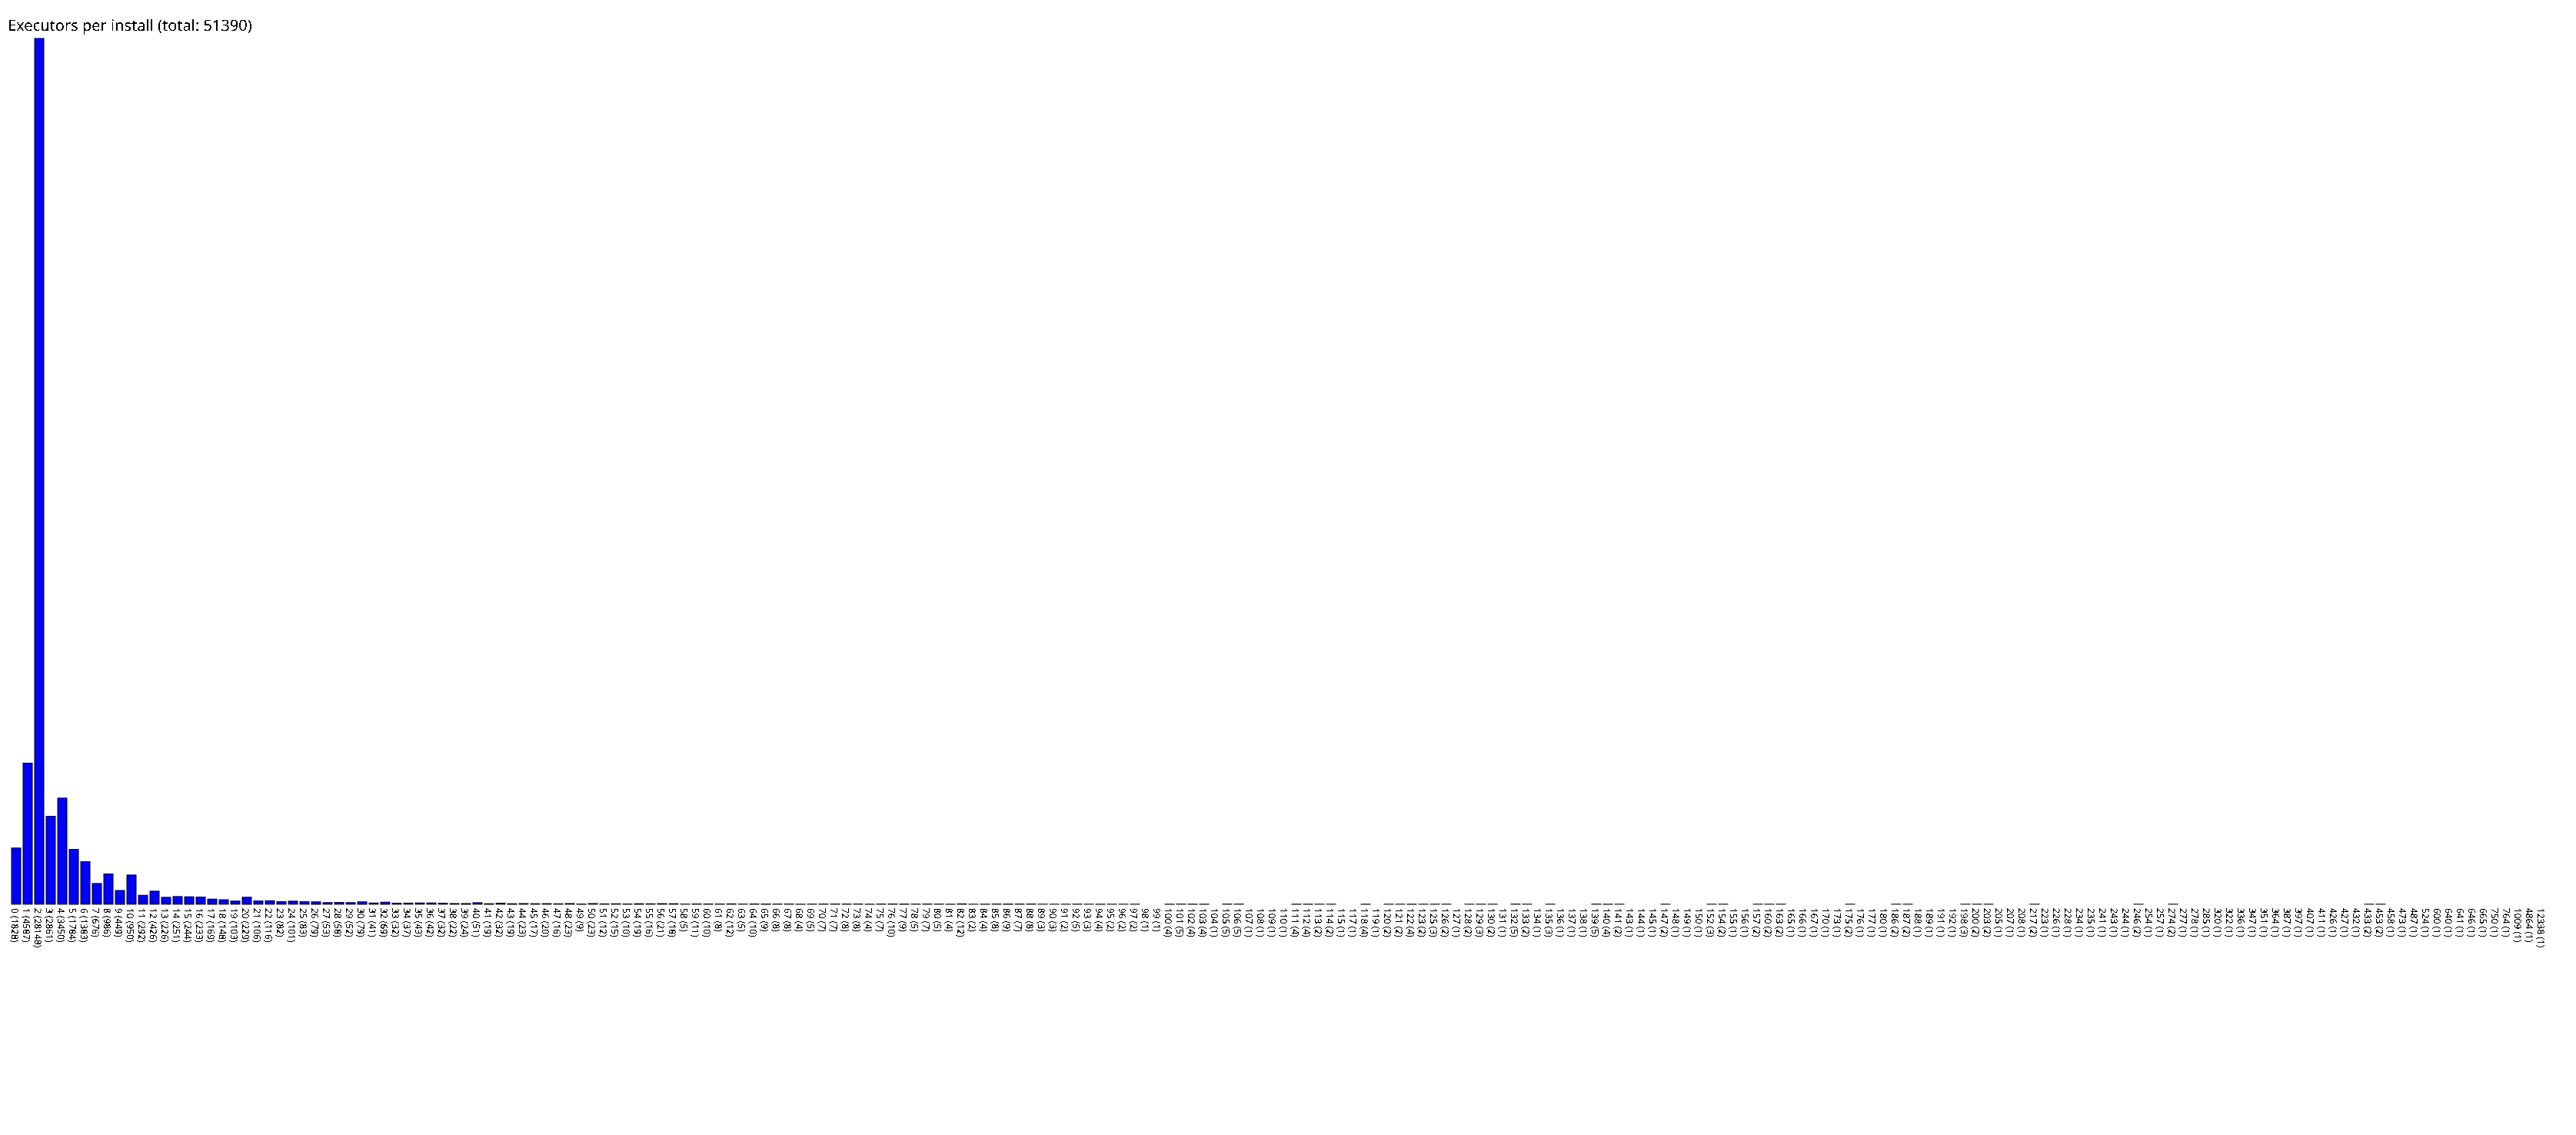

The file beside this chart, header and first rows:
0, 1828
1, 4587
2, 28148
3, 2861
4, 3450
5, 1784
6, 1383
7, 676
8, 986
9, 449
10, 950
11, 292
12, 426
13, 226
14, 251
15, 244
16, 233
17, 169
18, 148
19, 103
20, 229
21, 106
22, 116
23, 82
24, 101
25, 83
26, 79
27, 53
28, 58
29, 52
30, 79
31, 41
32, 69
33, 32
34, 37
35, 43
36, 42
37, 32
38, 22
39, 24
40, 51
41, 19
42, 32
43, 19
44, 23
45, 17
46, 20
47, 16
48, 23
49, 9
50, 23
51, 12
52, 15
53, 10
54, 19
55, 16
56, 21
57, 18
58, 5
59, 11
60, 10
... 159 more rows
